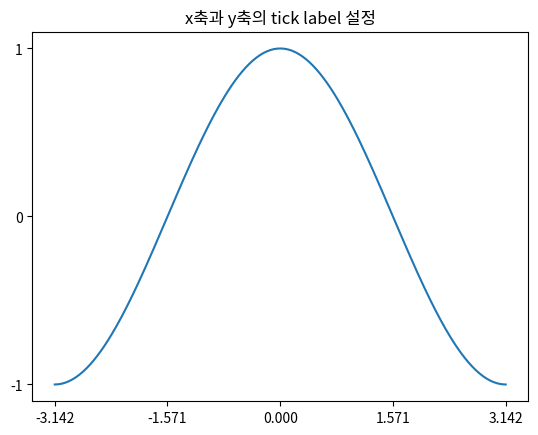

Here is the Python script that generated this plot:
import numpy as np
import matplotlib as mpl
import matplotlib.pylab as plt

X = np.linspace(-np.pi, np.pi, 256)
C = np.cos(X)
plt.title("x축과 y축의 tick label 설정")
plt.plot(X, C)
plt.xticks([-np.pi, -np.pi / 2, 0, np.pi / 2, np.pi])
plt.yticks([-1, 0, +1])
plt.show()
